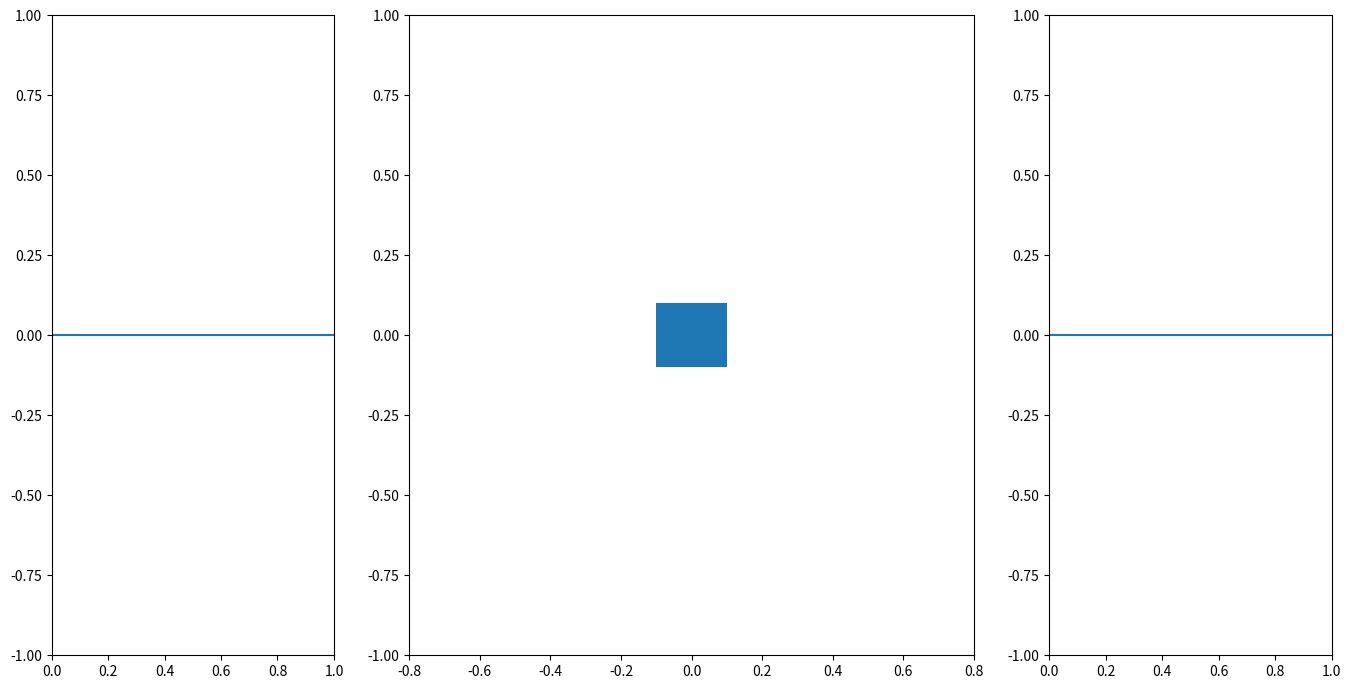

Python code for this plot: (Note: this script raises an exception after producing the figure.)
def oscilador():
    # importamos las librerías necesarias
    import numpy as np
    import matplotlib.pyplot as plt
    from matplotlib.patches import Rectangle
    from matplotlib.patches import FancyArrowPatch
    from matplotlib.animation import FuncAnimation
    
    # creamos las figuras
    fig, (ax1,ax2,ax3) = plt.subplots(1,3, figsize=(16,8), gridspec_kw={'width_ratios':[1,2,1]}, sharey=False, constrained_layout=False)
    plt.subplots_adjust(left=0.1, right=0.9, top=0.9, bottom=0.1, wspace=0.2, hspace=0.3)
    ax3.set_xlim(0,1)
    ax2.set_xlim(-0.8, 0.8)
    ax1.set_xlim(0,1)
    ax3.set_ylim(-1,1)
    ax2.set_ylim(-1,1)
    ax1.set_ylim(-1,1)
    ax1.axhline(0)
    ax3.axhline(0)
    fig.dpi = 100  #fijamos los dpi a 100 para la figura
    fig.set_size_inches(16, 8)  # 1800x800 pixeles a 100 dpi ()

    # Se crean los objetos
    square = Rectangle((-0.1, -0.1), 0.2, 0.2)
    ax2.add_patch(square)
    y_, = ax3.plot([],[],"r-")
    dy_, = ax1.plot([],[],"r-")
    flecha_v = FancyArrowPatch((-0.5,0),(-0.5,0), arrowstyle='->, head_length=10, head_width=5')
    flecha_v2 = FancyArrowPatch((-0.5,0),(-0.5,0), arrowstyle='->, head_length=10, head_width=5')
    ax2.add_patch(flecha_v)
    ax1.add_patch(flecha_v2)
    pos_y, = ax2.plot([0.4,0.4],[0,0],"r-")


    #creamos los arrays que se grafican
    T,Y,dY = [],[],[]


    
    #fijamos los fps para la animación
    fps = 25

    # le preguntamos al usuario la amplitud inicial
    A = float(input("Ingrese la amplitud inicial (entre 0 y 1): "))
    # preguntamos por la masa y la constante k para calcular la frecuencia
    m = float(input("Ingrese la masa (en kg): "))
    k = float(input("Ingrese la constante del resorte (en N/m): "))
    omega = np.sqrt(k / m)  # frecuencia angular


    # función de inicialización para la animación
    def init():
        y = -0.1 + A*np.cos(0)  # posición inicial con la amplitud dada
        square.set_xy((-0.1, y))
        dy = A*omega*np.sin(0)
        flecha_v.set_positions((-0.5,0),(-0.5,dy))
        flecha_v2.set_positions((0.0,0),(0.0,dy))
        ax1.set_ylim(-1.1*A*omega,1.1*A*omega)
        return square, y_, dy_, pos_y
    def update(frame):
        y = -0.1 + A*np.cos(omega * frame / fps)  # posición en función del tiempo
        dy = -A*omega*np.sin(omega * frame / fps)
        square.set_xy((-0.1, y))
        flecha_v.set_positions((-0.4,y+0.1),(-0.4,y+0.5*dy/(A*omega)+0.1))
        flecha_v2.set_positions((frame/fps,0),(frame/fps,dy))
        T.append( frame/fps )
        Y.append(y+0.1)
        dY.append(dy)
        y_.set_data(T,Y)
        dy_.set_data(T,dY)
        pos_y.set_data( [0.4,0.4], [0,y+0.1] )
        ax1.set_xlim(frame/fps-1.8, frame/fps+0.2)
        ax3.set_xlim(frame/fps-1.8, frame/fps+0.2)
        return square, flecha_v, flecha_v2, y_, dy_, pos_y
        

    # preguntamos por el tiempo (en segundos) que durará la animación
    print("Ingrese el tiempo de la animación (en segundos): ")
    t = float(input())

    frames = np.arange(0, int(t * fps)  , 1)
    ani = FuncAnimation(fig, update, frames=frames, init_func=init,
                        blit=True, interval=1000/fps)  # intervalo en ms para los fps deseados
    
    ani.save('oscilador_armonico_simple.mp4', writer='ffmpeg', fps=fps)
    
oscilador()
